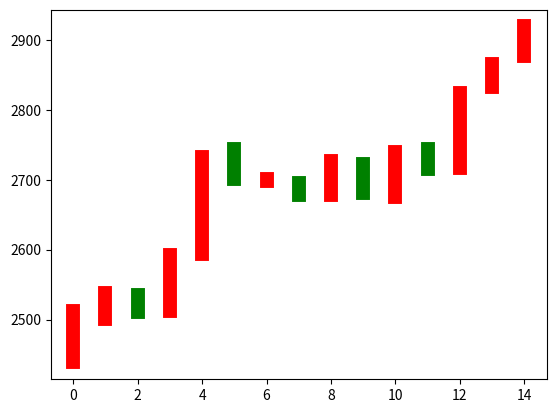

Python code for this plot:
import matplotlib.pyplot as plt
import numpy as np

data = np.linspace(1, 15)  # 线性增长的数据
beginPrice = np.array(
    [2438.71, 2500.88, 2534.95, 2512.52, 2594.04, 2743.26, 2697.47, 2695.24, 2678.23, 2722.13, 2674.93, 2744.13,
     2717.46, 2832.73, 2877.40])
endPrice = np.array(
    [2511.90, 2538.26, 2510.68, 2591.66, 2732.98, 2701.69, 2701.29, 2678.67, 2726.50, 2681.50, 2739.17, 2715.07,
     2823.58, 2864.90, 2919.08])

plt.figure()

for i in range(0, 15):
    dataOne = np.zeros([2])
    dataOne[0] = i
    dataOne[1] = i
    priceData = np.zeros([2])
    priceData[0] = beginPrice[i]
    priceData[1] = endPrice[i]
    if priceData[1] > priceData[0]:
        plt.plot(dataOne, priceData, 'r', lw=10)
    else:
        plt.plot(dataOne, priceData, 'g', lw=10)
plt.show()
